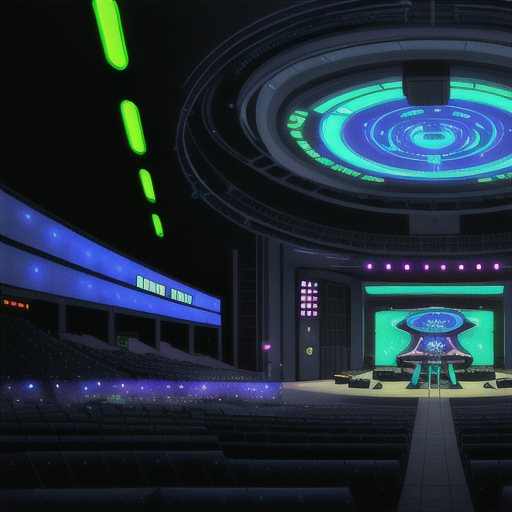
Generation parameters embedded in this image by AUTOMATIC1111 Stable Diffusion web UI or a fork of it (Forge, ...) (PNG 'parameters' text chunk):
Concert Hall outdoors stars and galaxies in Cyberpunk Heaven in the style of Jet Set Radio Future
Steps: 20, Sampler: Euler a, CFG scale: 7, Seed: 3199154565, Size: 515x512, Model hash: 44ba85a850, Model: animeTWO, Style Selector Enabled: True, Style Selector Randomize: False, Style Selector Style: base, Version: v1.6.0-295-g9c1c0da0